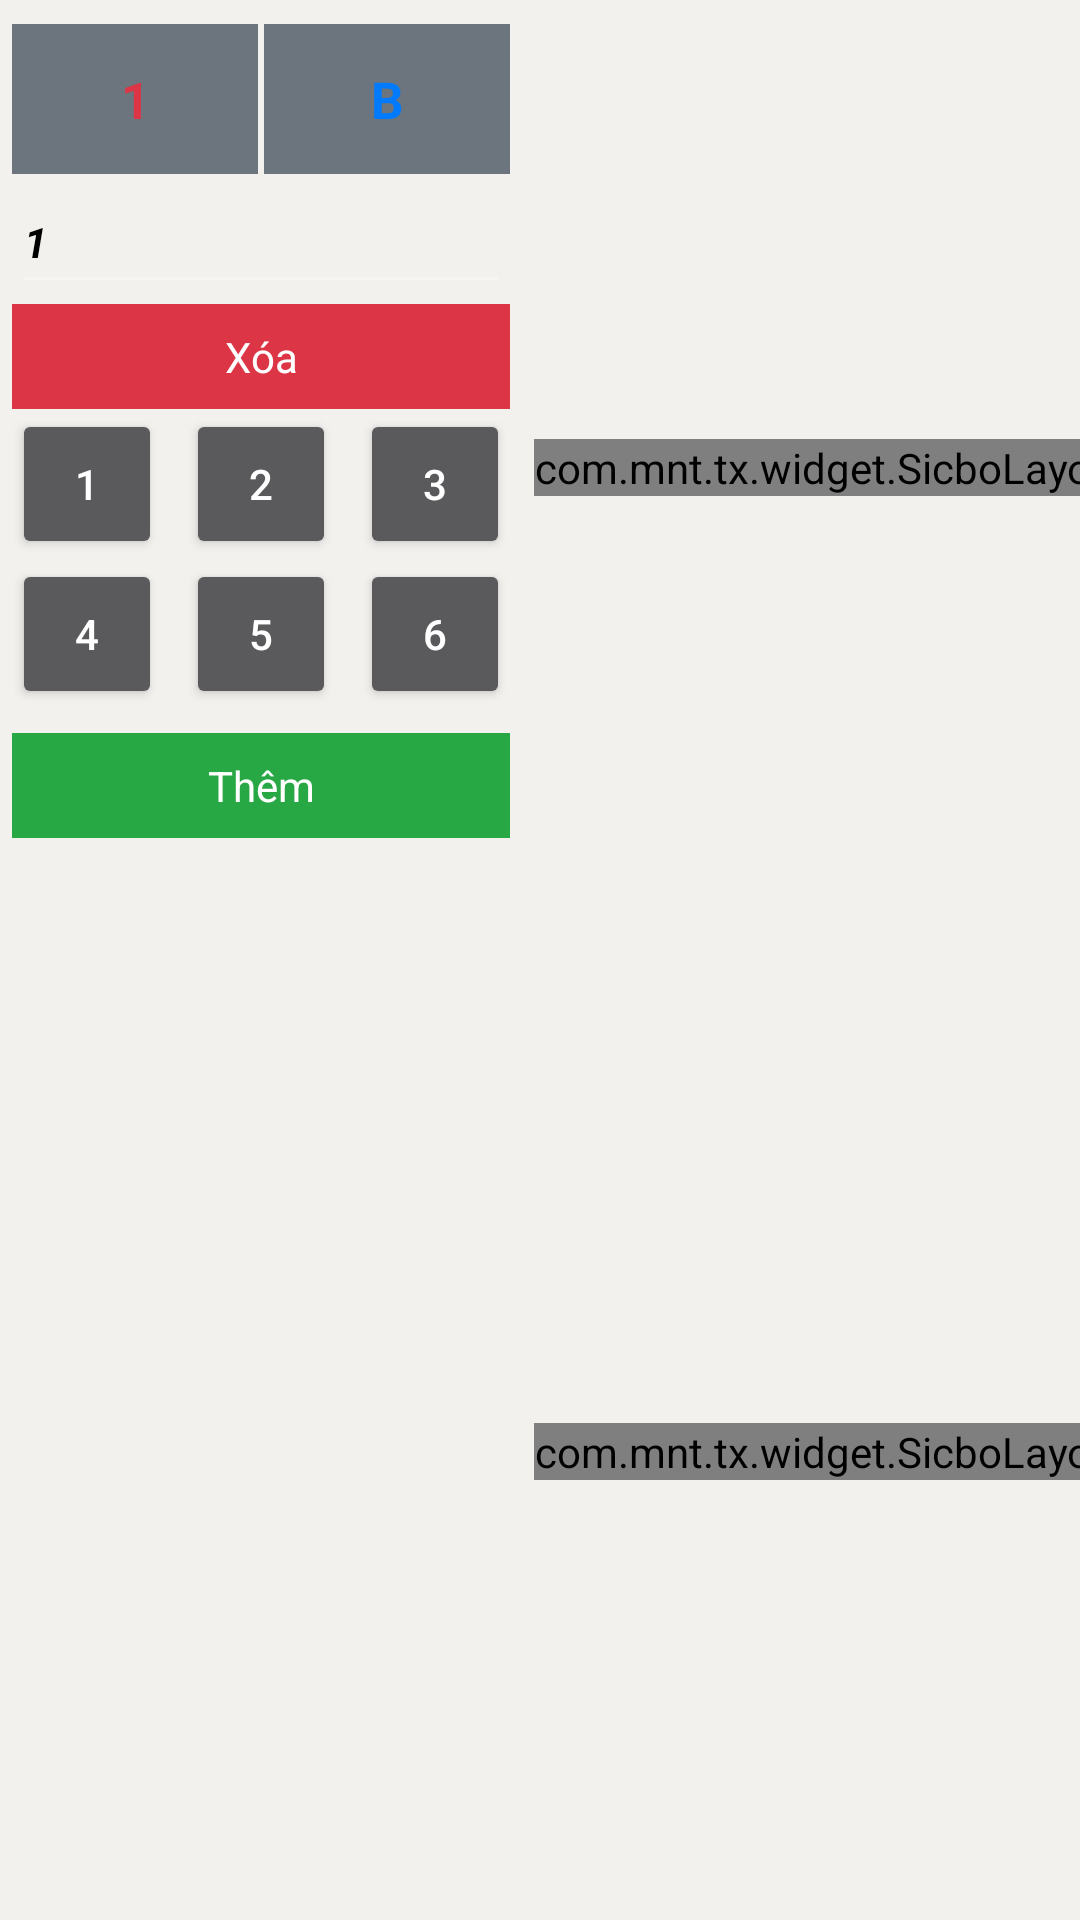

Reconstruct the res/layout file that produces this screen, plus the resources it refers to.
<!-- AndroidManifest.xml: application theme Theme.Tx -->
<!-- res/layout/test.xml -->
<?xml version="1.0" encoding="utf-8"?>
<androidx.constraintlayout.widget.ConstraintLayout xmlns:android="http://schemas.android.com/apk/res/android"
    xmlns:app="http://schemas.android.com/apk/res-auto"
    xmlns:tools="http://schemas.android.com/tools"
    android:background="#F2F1EE"
    android:layout_width="match_parent"
    android:layout_height="match_parent">

    <TextView
        android:id="@+id/tv_value_title"
        android:layout_width="0dp"
        android:layout_height="50dp"
        android:layout_marginTop="8dp"
        android:layout_marginEnd="1dp"
        android:background="@color/gray"
        android:gravity="center"
        android:text="1"
        android:textColor="@color/red"
        android:textSize="17sp"
        android:textStyle="bold"
        app:layout_constraintEnd_toStartOf="@+id/tv_value_number"
        app:layout_constraintHorizontal_bias="0.5"
        app:layout_constraintStart_toStartOf="@+id/btn_1"
        app:layout_constraintTop_toTopOf="parent" />

    <TextView
        android:id="@+id/tv_value_number"
        android:layout_width="0dp"
        android:layout_height="50dp"
        android:layout_marginStart="1dp"
        android:background="@color/gray"
        android:gravity="center"
        android:text="B"
        android:textColor="@color/blue"
        android:textSize="17sp"
        android:textStyle="bold"
        app:layout_constraintBottom_toBottomOf="@+id/tv_value_title"
        app:layout_constraintEnd_toEndOf="@+id/btn_3"
        app:layout_constraintHorizontal_bias="0.5"
        app:layout_constraintStart_toEndOf="@+id/tv_value_title"
        app:layout_constraintTop_toTopOf="@+id/tv_value_title" />

    <EditText
        android:id="@+id/et_val_1"
        android:layout_width="0dp"
        android:layout_height="wrap_content"
        android:layout_marginTop="2dp"
        android:enabled="false"
        android:gravity="right"
        android:textColor="#3e3e3e"
        app:layout_constraintEnd_toEndOf="@+id/btn_3"
        app:layout_constraintHorizontal_bias="0.0"
        app:layout_constraintStart_toStartOf="@+id/btn_1"
        app:layout_constraintTop_toBottomOf="@+id/tv_value_title" />


    <TextView
        android:id="@+id/tv_current_number"
        android:layout_width="wrap_content"
        android:layout_height="0dp"
        android:gravity="center"
        android:paddingHorizontal="4dp"
        android:text="1"
        android:textColor="@color/black"
        android:textStyle="bold|italic"
        app:layout_constraintBottom_toBottomOf="@+id/et_val_1"
        app:layout_constraintStart_toStartOf="@+id/et_val_1"
        app:layout_constraintTop_toTopOf="@+id/et_val_1" />

    <TextView
        android:id="@+id/btn_delete"
        android:layout_width="0dp"
        android:layout_height="wrap_content"
        android:background="@color/red"
        android:gravity="center"
        android:paddingVertical="8dp"
        android:text="Xóa"
        android:textColor="@color/white"
        app:layout_constraintEnd_toEndOf="@+id/et_val_1"
        app:layout_constraintStart_toStartOf="@+id/et_val_1"
        app:layout_constraintTop_toBottomOf="@+id/et_val_1" />

    <Button
        android:id="@+id/btn_1"
        android:layout_width="50dp"
        android:layout_height="50dp"
        android:layout_marginStart="4dp"
        android:text="1"
        app:layout_constraintStart_toStartOf="parent"
        app:layout_constraintTop_toBottomOf="@+id/btn_delete" />

    <Button
        android:id="@+id/btn_2"
        android:layout_width="50dp"
        android:layout_height="50dp"
        android:layout_marginStart="8dp"
        android:text="2"
        app:layout_constraintBottom_toBottomOf="@+id/btn_1"
        app:layout_constraintStart_toEndOf="@+id/btn_1"
        app:layout_constraintTop_toTopOf="@+id/btn_1" />

    <Button
        android:id="@+id/btn_3"
        android:layout_width="50dp"
        android:layout_height="50dp"
        android:layout_marginStart="8dp"
        android:text="3"
        app:layout_constraintBottom_toBottomOf="@+id/btn_2"
        app:layout_constraintStart_toEndOf="@+id/btn_2"
        app:layout_constraintTop_toTopOf="@+id/btn_2" />

    <Button
        android:id="@+id/btn_4"
        android:layout_width="50dp"
        android:layout_height="50dp"
        android:layout_marginStart="4dp"
        android:text="4"
        app:layout_constraintStart_toStartOf="parent"
        app:layout_constraintTop_toBottomOf="@+id/btn_1" />

    <Button
        android:id="@+id/btn_5"
        android:layout_width="50dp"
        android:layout_height="50dp"
        android:layout_marginStart="8dp"
        android:text="5"
        app:layout_constraintBottom_toBottomOf="@+id/btn_4"
        app:layout_constraintStart_toEndOf="@+id/btn_4"
        app:layout_constraintTop_toTopOf="@+id/btn_4" />

    <Button
        android:id="@+id/btn_6"
        android:layout_width="50dp"
        android:layout_height="50dp"
        android:layout_marginStart="8dp"
        android:text="6"
        app:layout_constraintBottom_toBottomOf="@+id/btn_5"
        app:layout_constraintStart_toEndOf="@+id/btn_5"
        app:layout_constraintTop_toTopOf="@+id/btn_5" />

    <TextView
        android:id="@+id/btn_add"
        android:layout_width="0dp"
        android:layout_height="wrap_content"
        android:layout_marginTop="8dp"
        android:background="@color/green"
        android:gravity="center"
        android:paddingVertical="8dp"
        android:text="Thêm"
        android:textColor="@color/white"
        app:layout_constraintEnd_toEndOf="@+id/btn_delete"
        app:layout_constraintStart_toStartOf="@+id/btn_delete"
        app:layout_constraintTop_toBottomOf="@+id/btn_4" />

    <HorizontalScrollView
        android:id="@+id/hsv"
        android:layout_width="0dp"
        android:layout_height="0dp"
        android:layout_marginStart="8dp"
        android:layout_weight="0"
        android:fillViewport="true"
        android:measureAllChildren="false"
        android:scrollbars="none"
        app:layout_constraintBottom_toTopOf="@+id/hsv1"
        app:layout_constraintEnd_toEndOf="parent"
        app:layout_constraintHorizontal_bias="0.5"
        app:layout_constraintStart_toEndOf="@+id/tv_value_number"
        app:layout_constraintTop_toTopOf="parent">

        <LinearLayout
            android:layout_width="wrap_content"
            android:layout_height="match_parent"
            android:gravity="center_vertical"
            android:orientation="horizontal">

            <com.mnt.tx.widget.SicboLayout
                android:id="@+id/sb_layout"
                android:layout_width="wrap_content"
                android:layout_height="wrap_content"
                android:background="#fff" />
        </LinearLayout>
    </HorizontalScrollView>

    <HorizontalScrollView
        android:id="@+id/hsv1"
        android:layout_width="0dp"
        android:layout_height="0dp"
        android:layout_marginTop="16dp"
        android:layout_weight="0"
        android:fillViewport="true"
        android:measureAllChildren="false"
        android:scrollbars="none"
        app:layout_constraintBottom_toBottomOf="parent"
        app:layout_constraintEnd_toEndOf="parent"
        app:layout_constraintHorizontal_bias="0.5"
        app:layout_constraintStart_toStartOf="@+id/hsv"
        app:layout_constraintTop_toBottomOf="@+id/hsv">

        <LinearLayout
            android:layout_width="wrap_content"
            android:layout_height="match_parent"
            android:gravity="center_vertical"
            android:orientation="horizontal">

            <com.mnt.tx.widget.SicboLayout
                android:id="@+id/sb_layout_1"
                android:layout_width="wrap_content"
                android:layout_height="wrap_content"
                android:background="#fff" />
        </LinearLayout>
    </HorizontalScrollView>

</androidx.constraintlayout.widget.ConstraintLayout>
<!-- resources referenced by this layout -->
<resources>
  <color name="black">#FF000000</color>
  <color name="blue">#007bff</color>
  <color name="gray">#6c757d</color>
  <color name="green">#28a745</color>
  <color name="red">#dc3545</color>
  <color name="white">#FFFFFFFF</color>
  <style name="Theme.Tx" parent="Theme.AppCompat.NoActionBar">
          
          <item name="colorPrimary">#928267</item>
          <item name="colorPrimaryVariant">@color/purple_700</item>
          <item name="colorOnPrimary">@color/white</item>
          
          <item name="colorSecondary">@color/teal_200</item>
          <item name="colorSecondaryVariant">@color/teal_700</item>
          <item name="colorOnSecondary">@color/black</item>
          
          <item name="android:statusBarColor">?attr/colorPrimaryVariant</item>
          
          <item name="windowActionBar">false</item>
          <item name="windowNoTitle">true</item>
      </style>
  <color name="purple_700">#FF3700B3</color>
  <color name="teal_200">#FF03DAC5</color>
  <color name="teal_700">#FF018786</color>
</resources>
